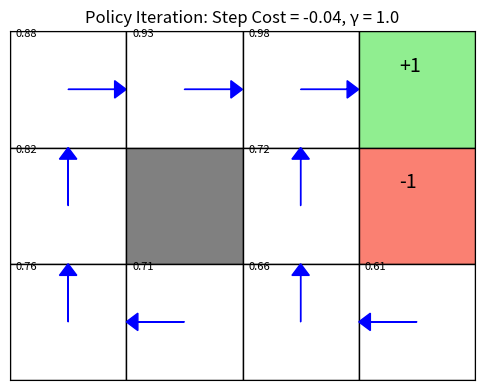

Python code for this plot:
import numpy as np
import matplotlib.pyplot as plt
import matplotlib.patches as patches


# Define state positions and mappings
state_coords = {
    0: (0, 0), 1: (1, 0), 2: (2, 0), 3: (3, 0),
    4: (0, 1), 5: (1, 1), 6: (2, 1), 7: (3, 1),
    8: (0, 2), 9: (1, 2), 10: (2, 2), 11: (3, 2)
}

terminal_states = {3: 1.0, 7: -1.0}
wall = {5}
states = list(range(12))
actions = [0, 1, 2, 3]  # east, north, south, west
step_cost = -0.04
gamma = 1.0
theta = 1e-4

action_delta = {0: (1, 0), 1: (0, -1), 2: (0, 1), 3: (-1, 0)}
state_pos = {s: (x, y) for s, (x, y) in state_coords.items()}
pos_state = {v: k for k, v in state_pos.items()}

def get_transitions(s, a):
    if s in terminal_states or s in wall:
        return [(1.0, s)]
    x, y = state_pos[s]
    results = []
    for prob, direction in zip([0.8, 0.1, 0.1], [a, (a+1)%4, (a+3)%4]):
        dx, dy = action_delta[direction]
        nx, ny = x + dx, y + dy
        ns = pos_state.get((nx, ny), s)
        if ns in wall:
            ns = s
        results.append((prob, ns))
    return results



v = [0.0 for _ in states]
policy = [0 if s not in terminal_states and s not in wall else None for s in states]

is_policy_stable = False
while not is_policy_stable:
    while True:
        delta = 0
        for s in states:
            if s in terminal_states or s in wall:
                continue
            v_old = v[s]
            v[s] = sum(prob * (terminal_states.get(s_next, step_cost) + gamma * v[s_next])
                       for prob, s_next in get_transitions(s, policy[s]))
            delta = max(delta, abs(v_old - v[s]))
        if delta < theta:
            break

    is_policy_stable = True
    for s in states:
        if s in terminal_states or s in wall:
            continue
        old_action = policy[s]
        q_vals = []
        for a in actions:
            q = sum(prob * (terminal_states.get(s_next, step_cost) + gamma * v[s_next])
                    for prob, s_next in get_transitions(s, a))
            q_vals.append(q)
        best_action = int(np.argmax(q_vals))
        policy[s] = best_action
        if best_action != old_action:
            is_policy_stable = False



arrow_map = {0: (0.4, 0), 1: (0, -0.4), 2: (0, 0.4), 3: (-0.4, 0)}

fig, ax = plt.subplots(figsize=(6, 5))
for s, (x, y) in state_coords.items():
    if s in wall:
        color = 'gray'
    elif s in terminal_states:
        color = 'lightgreen' if terminal_states[s] > 0 else 'salmon'
    else:
        color = 'white'
    ax.add_patch(patches.Rectangle((x, y), 1, 1, edgecolor='black', facecolor=color))
    if s not in terminal_states and s not in wall:
        dx, dy = arrow_map[policy[s]]
        ax.arrow(x + 0.5, y + 0.5, dx, dy, head_width=0.15, head_length=0.1, fc='blue', ec='blue')
        ax.text(x + 0.05, y + 0.05, f"{v[s]:.2f}", fontsize=8, color='black')

for s, r in terminal_states.items():
    x, y = state_coords[s]
    ax.text(x + 0.35, y + 0.35, f"{r:+.0f}", fontsize=14, color='black')

ax.set_xlim(0, 4)
ax.set_ylim(0, 3)
ax.set_xticks([])
ax.set_yticks([])
ax.set_aspect('equal')
plt.title("Policy Iteration: Step Cost = -0.04, γ = 1.0")
plt.gca().invert_yaxis()
plt.show()
